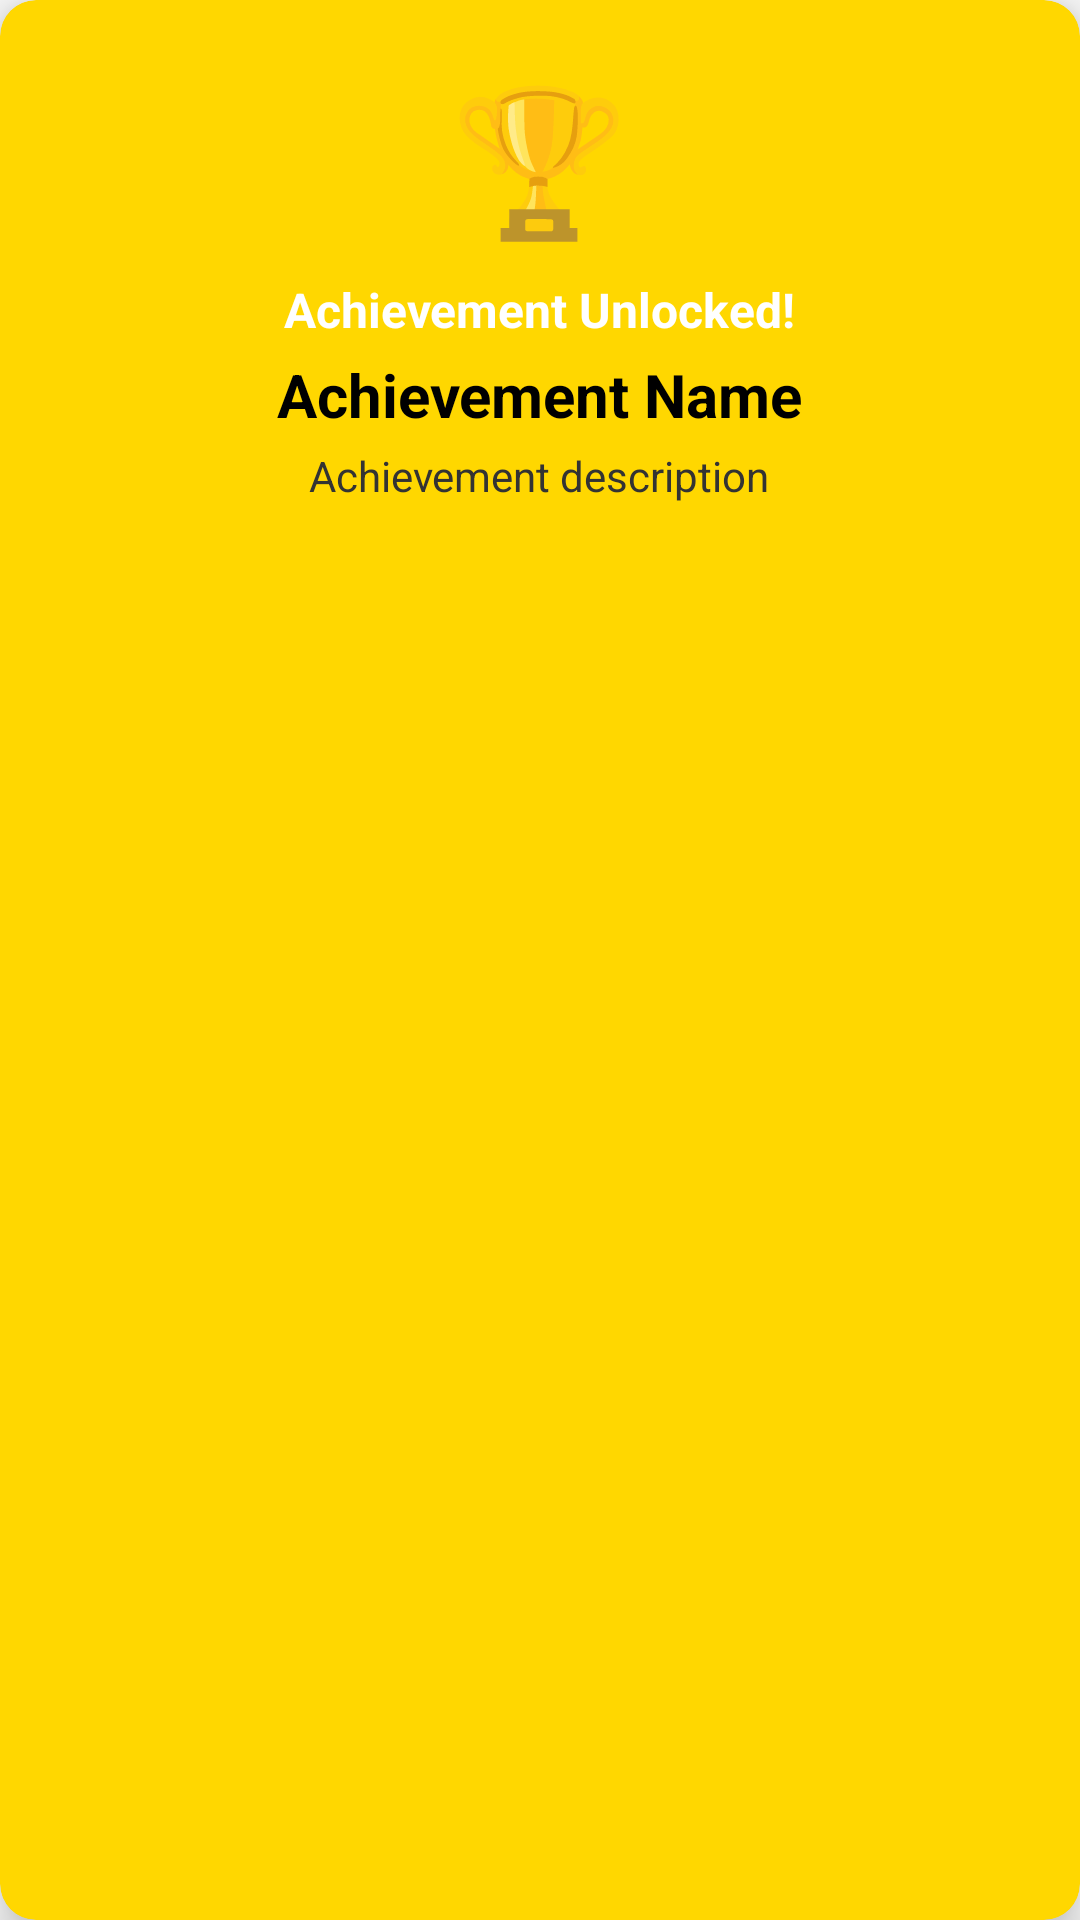

The Android layout XML behind this screen, and the referenced resources:
<!-- AndroidManifest.xml: application theme Theme.AppCompat.Light.NoActionBar -->
<!-- res/layout/achievement_notification.xml -->
<?xml version="1.0" encoding="utf-8"?>
<androidx.cardview.widget.CardView xmlns:android="http://schemas.android.com/apk/res/android"
    xmlns:app="http://schemas.android.com/apk/res-auto"
    android:layout_width="match_parent"
    android:layout_height="wrap_content"
    android:layout_margin="16dp"
    app:cardBackgroundColor="#FFD700"
    app:cardCornerRadius="12dp"
    app:cardElevation="8dp">

    <LinearLayout
        android:layout_width="match_parent"
        android:layout_height="wrap_content"
        android:gravity="center"
        android:orientation="vertical"
        android:padding="20dp">

        <TextView
            android:id="@+id/achievementIcon"
            android:layout_width="wrap_content"
            android:layout_height="wrap_content"
            android:text="🏆"
            android:textSize="48sp" />

        <TextView
            android:layout_width="wrap_content"
            android:layout_height="wrap_content"
            android:layout_marginTop="8dp"
            android:text="Achievement Unlocked!"
            android:textColor="#FFFFFF"
            android:textSize="16sp"
            android:textStyle="bold" />

        <TextView
            android:id="@+id/achievementName"
            android:layout_width="wrap_content"
            android:layout_height="wrap_content"
            android:layout_marginTop="4dp"
            android:text="Achievement Name"
            android:textColor="#000000"
            android:textSize="20sp"
            android:textStyle="bold" />

        <TextView
            android:id="@+id/achievementDescription"
            android:layout_width="wrap_content"
            android:layout_height="wrap_content"
            android:layout_marginTop="4dp"
            android:text="Achievement description"
            android:textAlignment="center"
            android:textColor="#333333"
            android:textSize="14sp" />
    </LinearLayout>

</androidx.cardview.widget.CardView>
<!-- resources referenced by this layout -->
<resources>

</resources>
